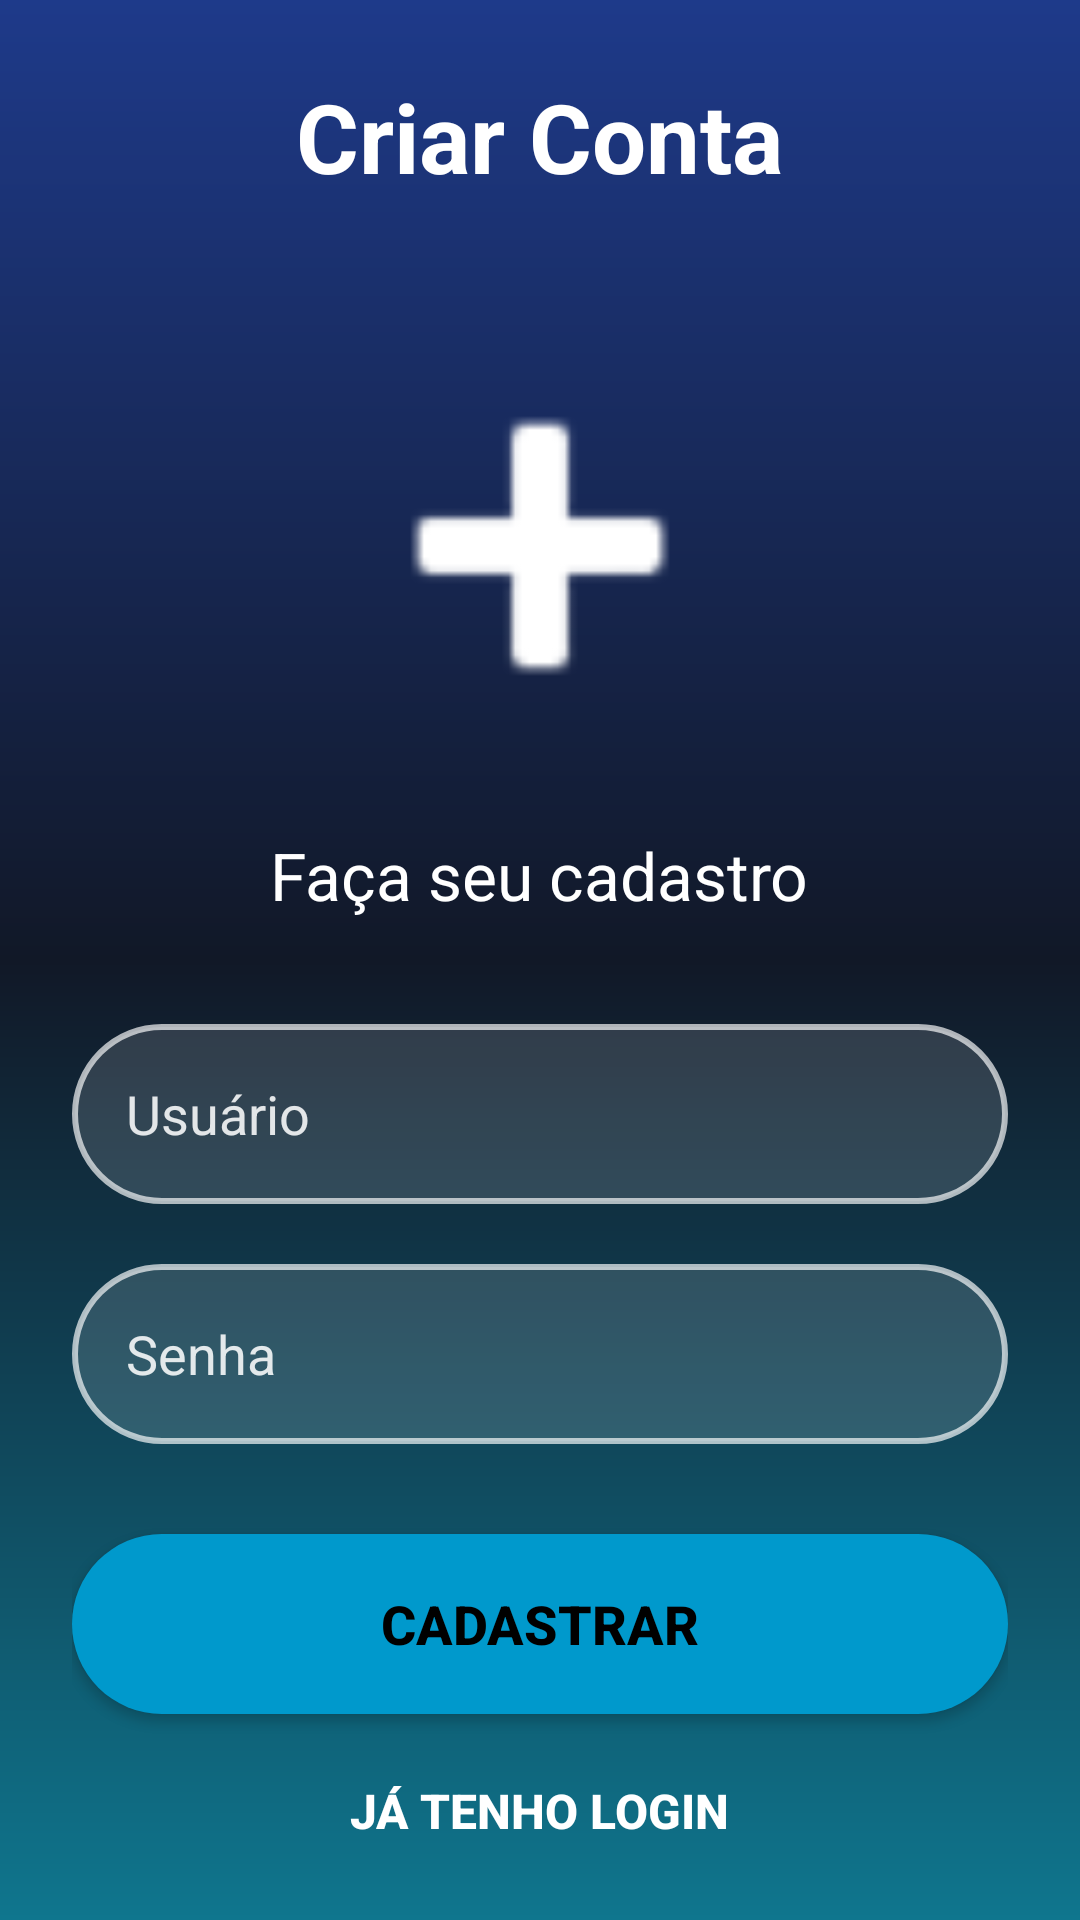

Reconstruct the res/layout file that produces this screen, plus the resources it refers to.
<!-- AndroidManifest.xml: application theme Theme.GestaoTarefas -->
<!-- res/layout/activity_cadastro.xml -->
<?xml version="1.0" encoding="utf-8"?>
<LinearLayout
    xmlns:android="http://schemas.android.com/apk/res/android"
    xmlns:tools="http://schemas.android.com/tools"
    android:layout_width="match_parent"
    android:layout_height="match_parent"
    android:orientation="vertical"
    android:gravity="center"
    android:background="@drawable/bg_gradient"
    android:padding="24dp"
    tools:context=".CadastroActivity">

    

    <TextView
        android:layout_width="wrap_content"
        android:layout_height="wrap_content"
        android:text="Criar Conta"
        android:textColor="@android:color/white"
        android:textSize="32sp"
        android:textStyle="bold"
        android:gravity="center"
        android:textAlignment="center"
        android:layout_marginBottom="40dp"/>

    

    <ImageView
        android:layout_width="150dp"
        android:layout_height="150dp"
        android:src="@android:drawable/ic_input_add"
        android:tint="@android:color/white"
        android:layout_marginBottom="20dp"/>

    

    <TextView
        android:layout_width="wrap_content"
        android:layout_height="wrap_content"
        android:text="Faça seu cadastro"
        android:textColor="@android:color/white"
        android:textSize="22sp"
        android:layout_marginBottom="35dp"/>

    

    <EditText
        android:id="@+id/edtNomeCadastro"
        android:layout_width="match_parent"
        android:layout_height="60dp"
        android:hint="Usuário"
        android:textColor="@android:color/white"
        android:textColorHint="#DDFFFFFF"
        android:padding="18dp"
        android:background="@drawable/edittext_style"
        android:layout_marginBottom="20dp"/>

    

    <EditText
        android:id="@+id/edtSenhaCadastro"
        android:layout_width="match_parent"
        android:layout_height="60dp"
        android:hint="Senha"
        android:inputType="textPassword"
        android:textColor="@android:color/white"
        android:textColorHint="#DDFFFFFF"
        android:padding="18dp"
        android:background="@drawable/edittext_style"
        android:layout_marginBottom="30dp"/>

    

    <Button
        android:id="@+id/btnCadastrar"
        android:layout_width="match_parent"
        android:layout_height="60dp"
        android:text="CADASTRAR"
        android:textStyle="bold"
        android:textSize="18sp"
        android:textColor="#000000"
        android:background="@drawable/button_style"/>

    

    <Button
        android:id="@+id/btnJaTenhoLogin"
        android:layout_width="wrap_content"
        android:layout_height="wrap_content"
        android:text="Já tenho login"
        android:textStyle="bold"
        android:textColor="@android:color/white"
        android:textSize="16sp"
        android:background="@android:color/transparent"
        android:layout_marginTop="20dp"/>

</LinearLayout>
<!-- resources referenced by this layout -->
<resources>
  <!-- drawable bg_gradient (drawable) -->
  <?xml version="1.0" encoding="utf-8"?>
  <shape xmlns:android="http://schemas.android.com/apk/res/android">
  
      <gradient
          android:startColor="#1E3A8A"
          android:centerColor="#111827"
          android:endColor="#0F768E"
          android:angle="270"/>
  
  </shape>
  <!-- drawable button_style (drawable) -->
  <?xml version="1.0" encoding="utf-8"?>
  <shape xmlns:android="http://schemas.android.com/apk/res/android">
  
      <solid android:color="@android:color/holo_blue_dark"/>
  
      <corners android:radius="30dp"/>
  
  </shape>
  <!-- drawable edittext_style (drawable) -->
  <?xml version="1.0" encoding="utf-8"?>
  <shape xmlns:android="http://schemas.android.com/apk/res/android">
  
      <solid android:color="#22FFFFFF"/>
  
      <corners android:radius="30dp"/>
  
      <stroke
          android:width="2dp"
          android:color="#AAFFFFFF"/>
  
  </shape>
  <style name="Theme.GestaoTarefas" parent="Base.Theme.GestaoTarefas" />
  <style name="Base.Theme.GestaoTarefas" parent="Theme.Material3.DayNight.NoActionBar">
          
          
      </style>
</resources>
